Labelled photos from "mushroom_species_dataset", an image-classification folder in TaiE64/COMP0220-DeepLearning-Coursework-AI-Mushroom-Expert-Group013. The possible labels are: Amanita calyptroderma, Armillaria mellea, Armillaria tabescens, Artomyces pyxidatus, Bolbitius titubans, Boletus pallidus, Boletus rex-veris, Cantharellus californicus, Ganoderma tsugae, Leucoagaricus leucothites, Lycogala epidendrum, Trametes gibbosa, Trametes versicolor, Trichaptum biforme, Tylopilus felleus, Tylopilus rubrobrunneus.

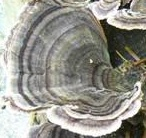
Label: Trametes versicolor

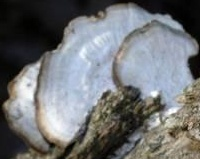
Label: Trichaptum biforme

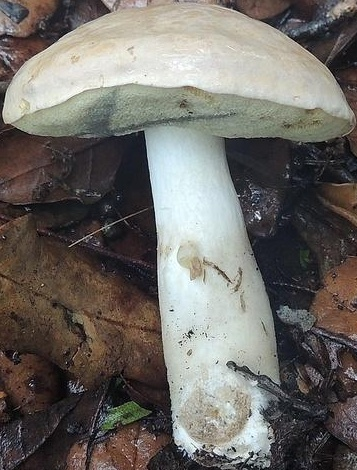
Label: Boletus pallidus

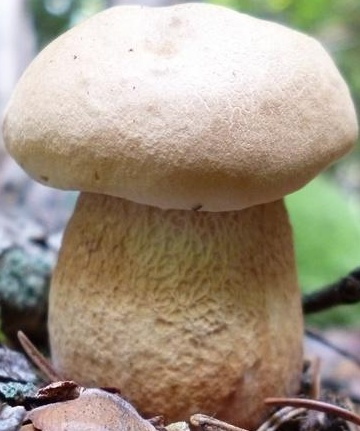
Label: Tylopilus felleus

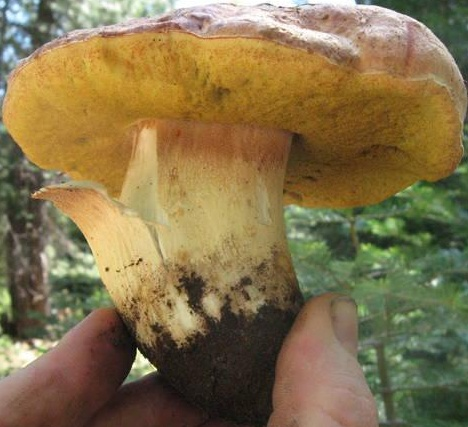
Label: Boletus rex-veris

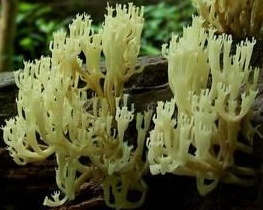
Label: Artomyces pyxidatus
